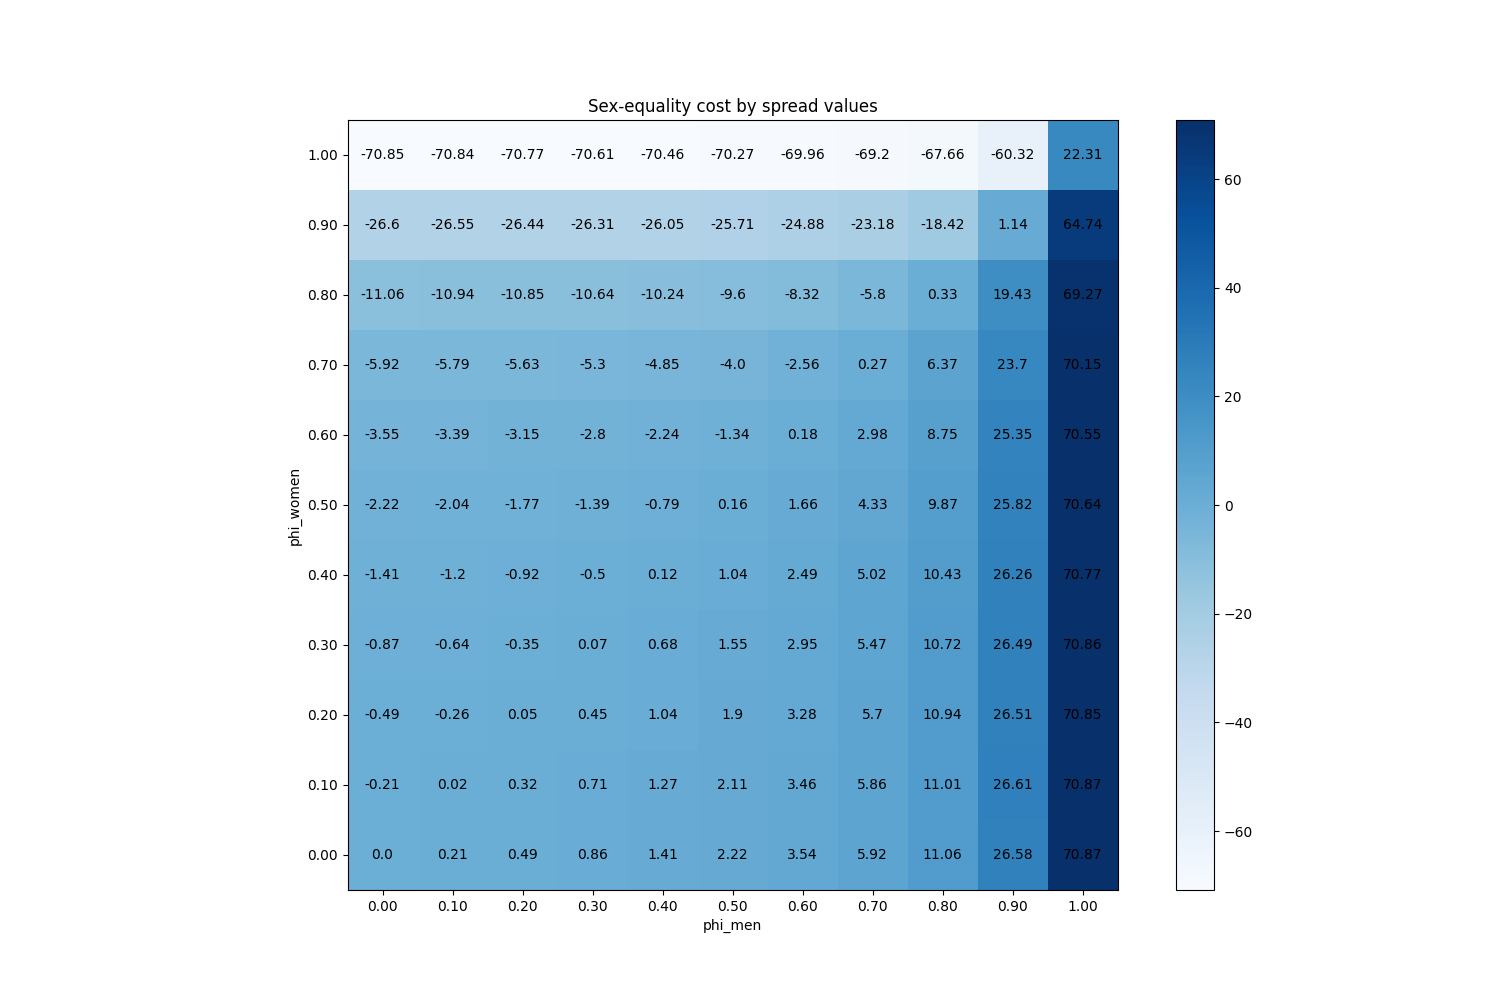

The data file committed next to this chart (first rows):
phi_men, phi_women
(0.0, 0.0), 0.0
(0.1, 0.0), 0.2139
(0.2, 0.0), 0.4881
(0.3, 0.0), 0.8629
(0.4, 0.0), 1.412
(0.5, 0.0), 2.22
(0.6, 0.0), 3.538
(0.7, 0.0), 5.92
(0.8, 0.0), 11.06
(0.9, 0.0), 26.58
(1.0, 0.0), 70.87
(0.0, 0.1), -0.2131
(0.1, 0.1), 0.01732
(0.2, 0.1), 0.3173
(0.3, 0.1), 0.7067
(0.4, 0.1), 1.273
(0.5, 0.1), 2.114
(0.6, 0.1), 3.459
(0.7, 0.1), 5.863
(0.8, 0.1), 11.01
(0.9, 0.1), 26.61
(1.0, 0.1), 70.87
(0.0, 0.2), -0.4934
(0.1, 0.2), -0.2556
(0.2, 0.2), 0.05063
(0.3, 0.2), 0.4543
(0.4, 0.2), 1.044
(0.5, 0.2), 1.897
(0.6, 0.2), 3.276
(0.7, 0.2), 5.702
(0.8, 0.2), 10.94
(0.9, 0.2), 26.51
(1.0, 0.2), 70.85
(0.0, 0.3), -0.8697
(0.1, 0.3), -0.6426
(0.2, 0.3), -0.3469
(0.3, 0.3), 0.07083
(0.4, 0.3), 0.6767
(0.5, 0.3), 1.546
(0.6, 0.3), 2.949
(0.7, 0.3), 5.47
(0.8, 0.3), 10.72
(0.9, 0.3), 26.49
(1.0, 0.3), 70.86
(0.0, 0.4), -1.409
(0.1, 0.4), -1.2
(0.2, 0.4), -0.9185
(0.3, 0.4), -0.4973
(0.4, 0.4), 0.122
(0.5, 0.4), 1.035
(0.6, 0.4), 2.488
(0.7, 0.4), 5.022
(0.8, 0.4), 10.43
(0.9, 0.4), 26.26
(1.0, 0.4), 70.77
(0.0, 0.5), -2.216
(0.1, 0.5), -2.039
(0.2, 0.5), -1.774
(0.3, 0.5), -1.392
(0.4, 0.5), -0.7868
... 61 more rows
